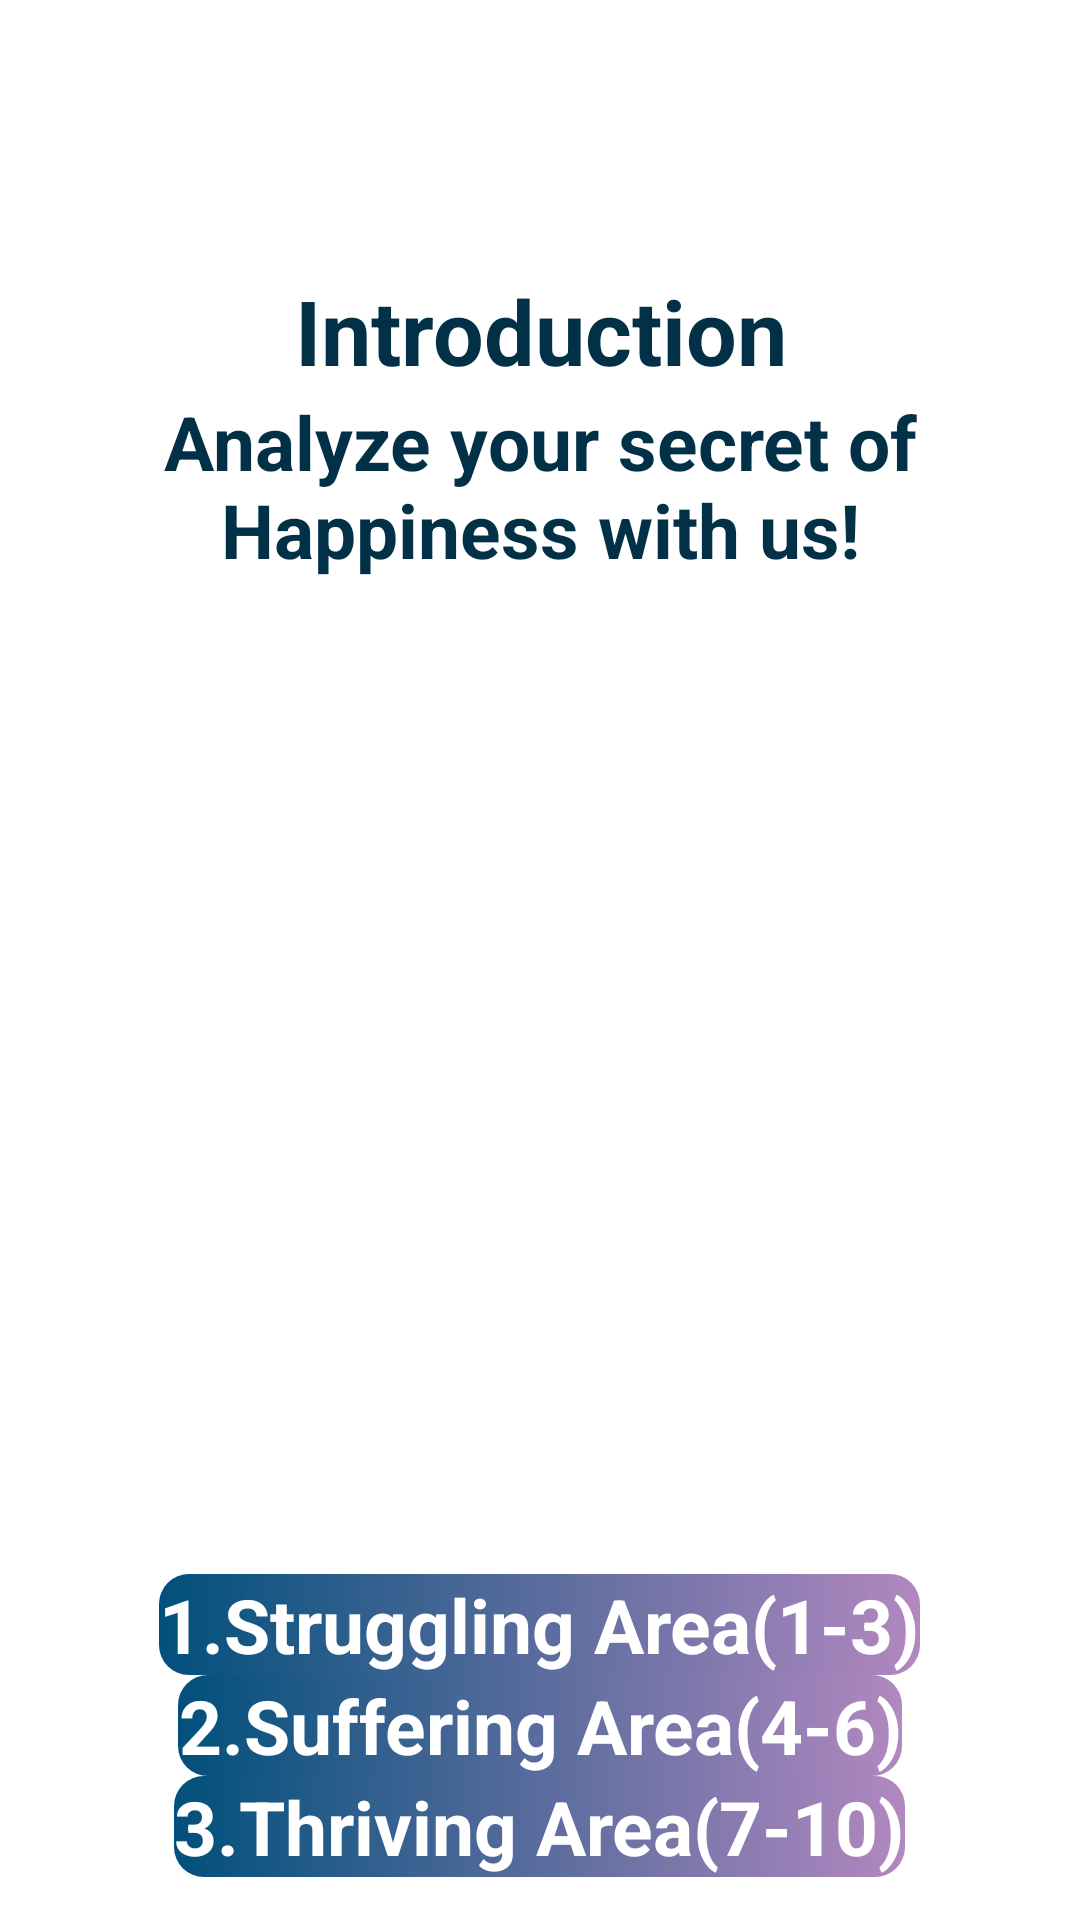

Here is an Android app screen rendered from its layout file. Give the layout XML and the strings, colors and styles it references.
<!-- AndroidManifest.xml: application theme Theme.HappinessIndexAnalyzer -->
<!-- res/layout/activity_welcome.xml -->
<?xml version="1.0" encoding="utf-8"?>
<LinearLayout xmlns:android="http://schemas.android.com/apk/res/android"
    xmlns:app="http://schemas.android.com/apk/res-auto"
    xmlns:tools="http://schemas.android.com/tools"
    android:layout_width="match_parent"
    android:layout_height="match_parent"
    android:background="@drawable/background_splash"
    android:orientation="vertical"
    tools:context=".activity.IntroActivity">
    <TextView
        android:id="@+id/tv_introduction"
        android:layout_width="wrap_content"
        android:layout_height="wrap_content"
        android:layout_marginTop="20dp"
        android:gravity="center"
        android:textColor="@color/white"
        android:text="WELCOME!!"
        android:layout_gravity="center"
        android:textSize="45dp"
        android:textStyle="bold"/>
    <TextView
        android:id="@+id/tv_Welcome"
        android:layout_width="wrap_content"
        android:layout_height="wrap_content"
        android:layout_marginTop="10dp"
        android:gravity="center"
        android:layout_gravity="center"
        android:textColor="#023047"
        android:text="Introduction"
        android:textSize="30dp"
        android:textStyle="bold"/>

    <TextView
        android:id="@+id/tv_Description"
        android:layout_width="wrap_content"
        android:layout_height="wrap_content"
        android:textColor="#023047"
        android:layout_gravity="center"
        android:gravity="center"
        android:text="Analyze your secret of Happiness with us!"
        android:textSize="25dp"
        android:textStyle="bold"/>
    <TextView
        android:layout_width="wrap_content"
        android:layout_height="wrap_content"
        android:textColor="@color/white"
        android:layout_gravity="center"
        android:gravity="center"
        android:text="It is a Cantril Ladder based experiment where the user
        can give answers to few questions and get a successful result of Happiness Index "
        android:textSize="25dp"
        android:textStyle="bold"/>
    <TextView
        android:layout_width="wrap_content"
        android:layout_height="wrap_content"
        android:textColor="@color/white"
        android:layout_gravity="center"
        android:gravity="center"
        android:text="The Questions will be related to daily life of students like asking them about their experience.
Here students are going to answer the question in 3 regions known as: "
        android:textSize="25dp"
        android:textStyle="bold"/>
    <TextView
        android:layout_width="wrap_content"
        android:layout_height="wrap_content"
        android:textColor="@color/white"
        android:layout_gravity="center"
        android:gravity="center"
        android:background="@drawable/shape_button"
        android:text="1.Struggling Area(1-3)"
        android:textSize="25dp"
        android:textStyle="bold"/>
    <TextView
        android:layout_width="wrap_content"
        android:layout_height="wrap_content"
        android:textColor="@color/white"
        android:layout_gravity="center"
        android:gravity="center"
        android:background="@drawable/shape_button"
        android:text="2.Suffering Area(4-6)"
        android:textSize="25dp"
        android:textStyle="bold"/>
    <TextView
        android:layout_width="wrap_content"
        android:layout_height="wrap_content"
        android:textColor="@color/white"
        android:layout_gravity="center"
        android:background="@drawable/shape_button"
        android:gravity="center"
        android:text="3.Thriving Area(7-10)"
        android:textSize="25dp"
        android:textStyle="bold"/>
    <TextView
        android:layout_width="wrap_content"
        android:layout_height="wrap_content"
        android:textColor="@color/white"
        android:layout_gravity="center"
        android:gravity="center"
        android:text="Press Continue and Start the Assesment"
        android:textSize="22dp"
        android:textStyle="bold"/>


    <Button
        android:id="@+id/btn_continue"
        android:layout_width="wrap_content"
        android:layout_height="wrap_content"
        android:background="@drawable/shape_button_white"
        android:text="Continue"
        android:textSize="35dp"
        android:gravity="center"
        android:layout_gravity="center"
        android:layout_marginTop="10dp"
        android:padding="12dp"
        android:textColor="@color/black"
        android:textStyle="bold"/>








</LinearLayout>
<!-- resources referenced by this layout -->
<resources>
  <color name="black">#FF000000</color>
  <color name="white">#FFFFFFFF</color>
  <!-- drawable shape_button (drawable) -->
  <?xml version="1.0" encoding="utf-8"?>
  <shape xmlns:android="http://schemas.android.com/apk/res/android"
      android:shape="rectangle">
      <gradient
          android:angle="360"
          android:endColor="#b288c0"
          android:startColor="#01507b"
          android:type="linear"
          />
      <corners android:radius="10dp"></corners>
  
  </shape>
  <!-- drawable shape_button_white (drawable-v24) -->
  <?xml version="1.0" encoding="utf-8"?>
  <shape xmlns:android="http://schemas.android.com/apk/res/android"
      android:shape="rectangle">
      <stroke android:color="#b288c0"
          android:width="3dp"/>
      <solid android:color="@color/white"/>
      <corners android:radius="10dp"></corners>
  
  </shape>
  <style name="Theme.HappinessIndexAnalyzer" parent="Theme.MaterialComponents.DayNight.DarkActionBar">
          
          <item name="colorPrimary">@color/purple_200</item>
          <item name="colorPrimaryVariant">@color/purple_700</item>
          <item name="colorOnPrimary">@color/black</item>
          
          <item name="colorSecondary">@color/teal_200</item>
          <item name="colorSecondaryVariant">@color/teal_200</item>
          <item name="colorOnSecondary">@color/black</item>
          
          <item name="android:statusBarColor" tools:targetApi="l">?attr/colorPrimaryVariant</item>
          
      </style>
  <color name="purple_200">#FFBB86FC</color>
  <color name="purple_700">#FF3700B3</color>
  <color name="teal_200">#FF03DAC5</color>
</resources>
